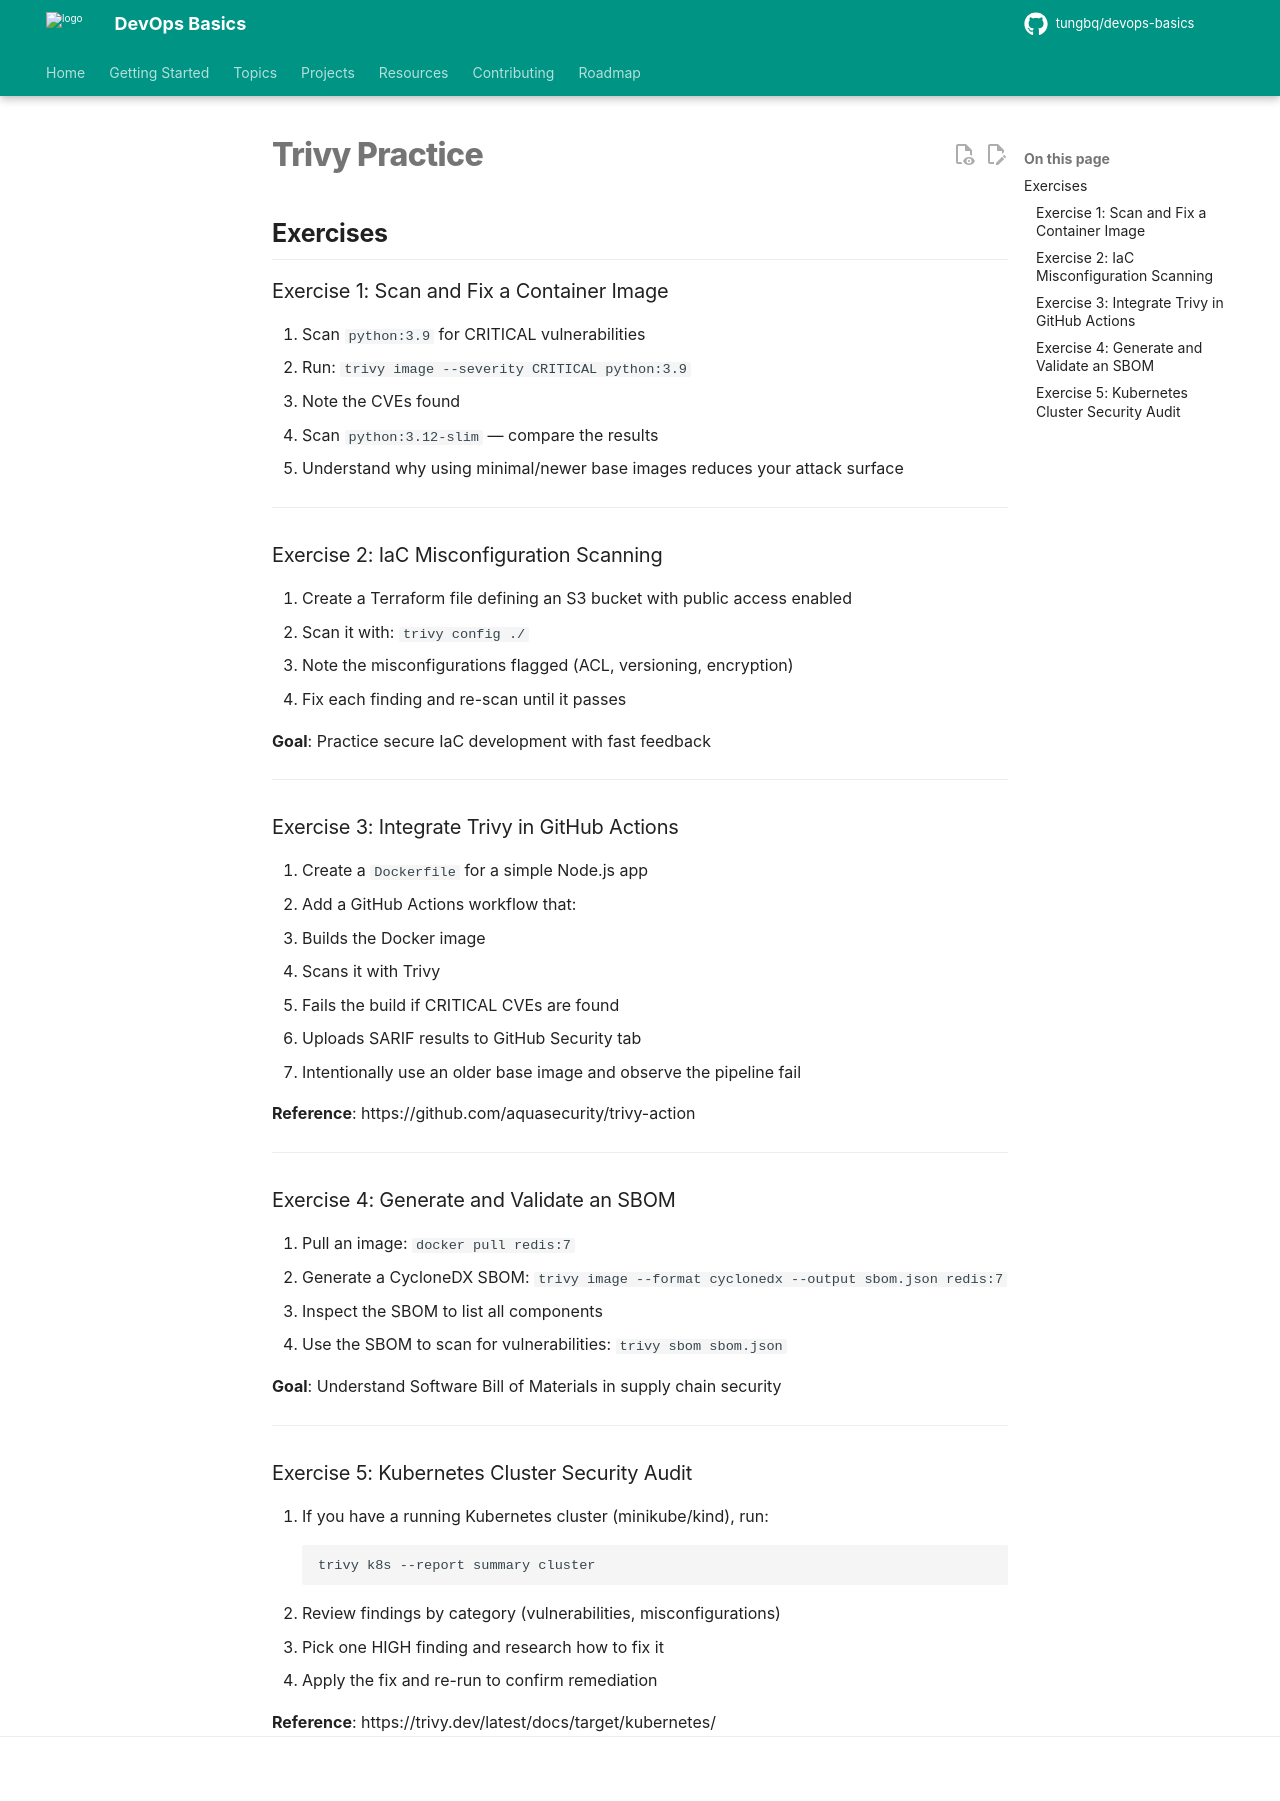

repository: tungbq/devops-basics · page: topics/trivy/practice/index.html · generator: mkdocs

# Trivy Practice

## Exercises

### Exercise 1: Scan and Fix a Container Image

1. Scan `python:3.9` for CRITICAL vulnerabilities
2. Run: `trivy image --severity CRITICAL python:3.9`
3. Note the CVEs found
4. Scan `python:3.12-slim` — compare the results
5. Understand why using minimal/newer base images reduces your attack surface

---

### Exercise 2: IaC Misconfiguration Scanning

1. Create a Terraform file defining an S3 bucket with public access enabled
2. Scan it with: `trivy config ./`
3. Note the misconfigurations flagged (ACL, versioning, encryption)
4. Fix each finding and re-scan until it passes

**Goal**: Practice secure IaC development with fast feedback

---

### Exercise 3: Integrate Trivy in GitHub Actions

1. Create a `Dockerfile` for a simple Node.js app
2. Add a GitHub Actions workflow that:
   - Builds the Docker image
   - Scans it with Trivy
   - Fails the build if CRITICAL CVEs are found
   - Uploads SARIF results to GitHub Security tab
3. Intentionally use an older base image and observe the pipeline fail

**Reference**: https://github.com/aquasecurity/trivy-action

---

### Exercise 4: Generate and Validate an SBOM

1. Pull an image: `docker pull redis:7`
2. Generate a CycloneDX SBOM: `trivy image --format cyclonedx --output sbom.json redis:7`
3. Inspect the SBOM to list all components
4. Use the SBOM to scan for vulnerabilities: `trivy sbom sbom.json`

**Goal**: Understand Software Bill of Materials in supply chain security

---

### Exercise 5: Kubernetes Cluster Security Audit

1. If you have a running Kubernetes cluster (minikube/kind), run:
   ```bash
   trivy k8s --report summary cluster
   ```
2. Review findings by category (vulnerabilities, misconfigurations)
3. Pick one HIGH finding and research how to fix it
4. Apply the fix and re-run to confirm remediation

**Reference**: https://trivy.dev/latest/docs/target/kubernetes/
